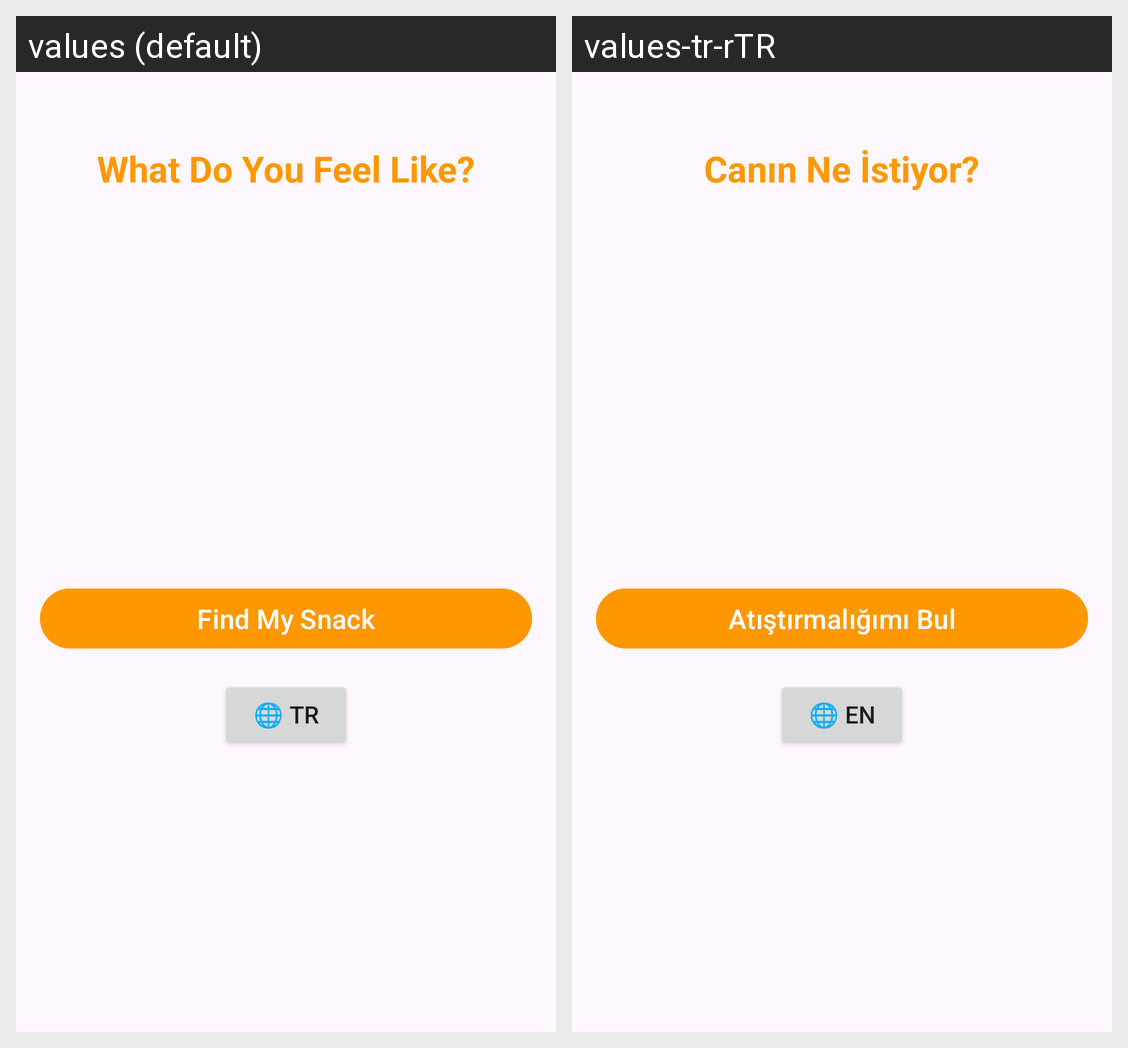

Strings drawn on this Android screen and how each of the app's shown locales translates them:
Android screen res/layout/activity_home.xml rendered under 2 locales, left to right: values (default), values-tr-rTR. Device: Nexus 5 (rendered at 1080×1920; each locale shown at half size, 540×960, under a caption strip naming it); theme Theme.MertCaralan_HW1.
Strings drawn on this screen, with the default value and each locale's value (text and hints the layout hard-codes, and strings that could not be matched under every locale, appear in the picture but are not listed):

home_title
  values: What Do You Feel Like?
  values-tr-rTR: Canın Ne İstiyor?

btn_start
  values: Find My Snack
  values-tr-rTR: Atıştırmalığımı Bul

btn_language
  values: 🌐 TR
  values-tr-rTR: 🌐 EN
